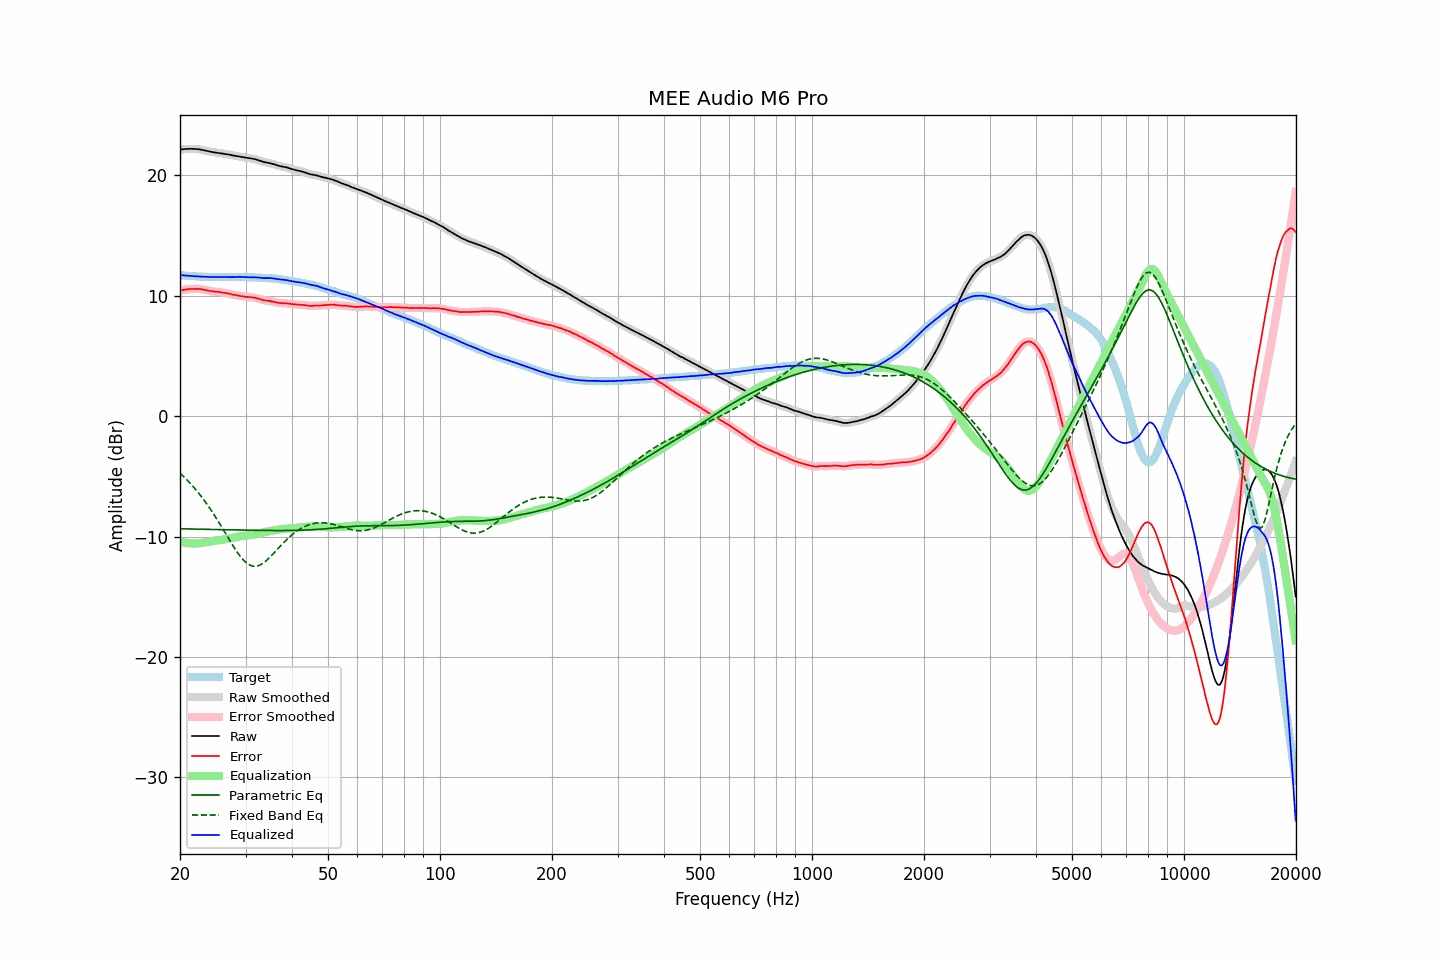

The file beside this chart, header and first rows:
frequency, raw, error, smoothed, error_smoothed, equalization, parametric_eq, fixed_band_eq, equalized_raw, equalized_smoothed, target
20.00, 22.13, 10.42, 22.13, 10.42, -10.42, -9.35, -4.73, 11.71, 11.71, 11.71
20.20, 22.15, 10.45, 22.15, 10.45, -10.45, -9.35, -4.86, 11.70, 11.70, 11.70
20.40, 22.16, 10.47, 22.16, 10.48, -10.48, -9.36, -4.98, 11.68, 11.68, 11.69
20.61, 22.18, 10.50, 22.17, 10.50, -10.50, -9.36, -5.12, 11.68, 11.67, 11.68
20.81, 22.19, 10.53, 22.18, 10.53, -10.52, -9.36, -5.25, 11.67, 11.66, 11.66
21.02, 22.19, 10.54, 22.19, 10.54, -10.54, -9.36, -5.39, 11.65, 11.65, 11.65
21.23, 22.20, 10.56, 22.19, 10.55, -10.55, -9.37, -5.53, 11.65, 11.64, 11.64
21.44, 22.20, 10.55, 22.19, 10.56, -10.56, -9.37, -5.67, 11.64, 11.63, 11.65
21.66, 22.19, 10.56, 22.19, 10.56, -10.57, -9.37, -5.82, 11.62, 11.62, 11.63
21.87, 22.19, 10.56, 22.19, 10.56, -10.57, -9.37, -5.98, 11.62, 11.62, 11.63
22.09, 22.18, 10.57, 22.18, 10.57, -10.57, -9.38, -6.13, 11.61, 11.61, 11.61
22.31, 22.17, 10.57, 22.17, 10.57, -10.56, -9.38, -6.29, 11.60, 11.60, 11.60
22.54, 22.15, 10.56, 22.15, 10.56, -10.55, -9.38, -6.46, 11.60, 11.60, 11.59
22.76, 22.13, 10.54, 22.12, 10.54, -10.54, -9.39, -6.63, 11.59, 11.59, 11.59
22.99, 22.10, 10.52, 22.10, 10.52, -10.52, -9.39, -6.80, 11.58, 11.58, 11.58
23.22, 22.07, 10.50, 22.07, 10.50, -10.50, -9.39, -6.98, 11.57, 11.58, 11.57
23.45, 22.05, 10.47, 22.04, 10.47, -10.47, -9.39, -7.17, 11.58, 11.57, 11.58
23.69, 22.01, 10.44, 22.01, 10.44, -10.44, -9.40, -7.35, 11.56, 11.57, 11.57
23.92, 21.98, 10.42, 21.98, 10.41, -10.42, -9.40, -7.54, 11.56, 11.56, 11.56
24.16, 21.95, 10.38, 21.95, 10.39, -10.40, -9.40, -7.74, 11.55, 11.55, 11.57
24.40, 21.93, 10.36, 21.93, 10.36, -10.37, -9.41, -7.94, 11.55, 11.55, 11.57
24.65, 21.91, 10.35, 21.91, 10.35, -10.36, -9.41, -8.15, 11.55, 11.55, 11.56
24.89, 21.90, 10.34, 21.89, 10.34, -10.34, -9.41, -8.35, 11.56, 11.56, 11.56
25.14, 21.88, 10.33, 21.88, 10.33, -10.32, -9.41, -8.57, 11.56, 11.56, 11.55
25.39, 21.86, 10.31, 21.86, 10.31, -10.31, -9.42, -8.78, 11.55, 11.55, 11.55
25.65, 21.84, 10.29, 21.84, 10.29, -10.29, -9.42, -9.00, 11.55, 11.55, 11.55
25.91, 21.82, 10.27, 21.82, 10.27, -10.27, -9.42, -9.22, 11.55, 11.55, 11.55
26.16, 21.80, 10.24, 21.80, 10.25, -10.25, -9.43, -9.44, 11.55, 11.55, 11.56
26.43, 21.78, 10.23, 21.78, 10.23, -10.23, -9.43, -9.66, 11.55, 11.55, 11.55
26.69, 21.76, 10.21, 21.76, 10.21, -10.20, -9.43, -9.89, 11.56, 11.55, 11.55
26.96, 21.73, 10.18, 21.73, 10.18, -10.18, -9.44, -10.11, 11.55, 11.55, 11.55
27.23, 21.70, 10.15, 21.70, 10.15, -10.15, -9.44, -10.33, 11.55, 11.55, 11.55
27.50, 21.67, 10.12, 21.67, 10.12, -10.12, -9.44, -10.55, 11.54, 11.54, 11.55
27.77, 21.64, 10.08, 21.64, 10.09, -10.10, -9.44, -10.76, 11.54, 11.54, 11.56
28.05, 21.62, 10.07, 21.62, 10.07, -10.07, -9.45, -10.98, 11.55, 11.55, 11.55
28.33, 21.60, 10.04, 21.60, 10.04, -10.04, -9.45, -11.18, 11.56, 11.56, 11.56
28.62, 21.58, 10.02, 21.58, 10.02, -10.01, -9.45, -11.37, 11.56, 11.56, 11.56
28.90, 21.56, 9.99, 21.56, 9.99, -9.99, -9.46, -11.55, 11.57, 11.57, 11.57
29.19, 21.53, 9.96, 21.53, 9.97, -9.97, -9.46, -11.73, 11.56, 11.56, 11.57
29.48, 21.51, 9.95, 21.50, 9.94, -9.95, -9.46, -11.88, 11.56, 11.56, 11.56
29.78, 21.48, 9.92, 21.48, 9.92, -9.93, -9.46, -12.02, 11.55, 11.55, 11.56
30.08, 21.46, 9.90, 21.46, 9.91, -9.91, -9.47, -12.14, 11.54, 11.54, 11.56
30.38, 21.44, 9.90, 21.44, 9.90, -9.90, -9.47, -12.25, 11.54, 11.54, 11.54
30.68, 21.43, 9.89, 21.43, 9.89, -9.88, -9.47, -12.33, 11.54, 11.54, 11.54
30.99, 21.41, 9.87, 21.41, 9.87, -9.87, -9.47, -12.40, 11.54, 11.54, 11.54
31.30, 21.39, 9.85, 21.39, 9.86, -9.85, -9.48, -12.44, 11.54, 11.54, 11.54
31.61, 21.36, 9.83, 21.36, 9.83, -9.83, -9.48, -12.47, 11.53, 11.53, 11.53
31.93, 21.33, 9.82, 21.33, 9.81, -9.80, -9.48, -12.46, 11.53, 11.53, 11.51
32.24, 21.29, 9.77, 21.29, 9.78, -9.77, -9.48, -12.44, 11.52, 11.52, 11.52
32.57, 21.25, 9.75, 21.25, 9.75, -9.74, -9.48, -12.40, 11.51, 11.51, 11.50
32.89, 21.20, 9.70, 21.20, 9.70, -9.71, -9.49, -12.34, 11.49, 11.49, 11.50
33.22, 21.16, 9.67, 21.15, 9.66, -9.68, -9.49, -12.27, 11.48, 11.48, 11.49
33.55, 21.11, 9.62, 21.11, 9.63, -9.65, -9.49, -12.18, 11.46, 11.47, 11.49
33.89, 21.08, 9.60, 21.08, 9.61, -9.62, -9.49, -12.07, 11.46, 11.46, 11.48
34.23, 21.06, 9.60, 21.05, 9.59, -9.59, -9.49, -11.96, 11.47, 11.46, 11.46
34.57, 21.03, 9.57, 21.03, 9.58, -9.57, -9.49, -11.84, 11.46, 11.46, 11.46
34.92, 21.01, 9.57, 21.00, 9.56, -9.54, -9.50, -11.71, 11.47, 11.46, 11.44
35.27, 20.97, 9.51, 20.97, 9.53, -9.52, -9.50, -11.57, 11.45, 11.45, 11.46
35.62, 20.94, 9.51, 20.93, 9.50, -9.49, -9.50, -11.43, 11.44, 11.44, 11.43
35.97, 20.89, 9.46, 20.89, 9.46, -9.47, -9.50, -11.28, 11.42, 11.42, 11.43
... 635 more rows
